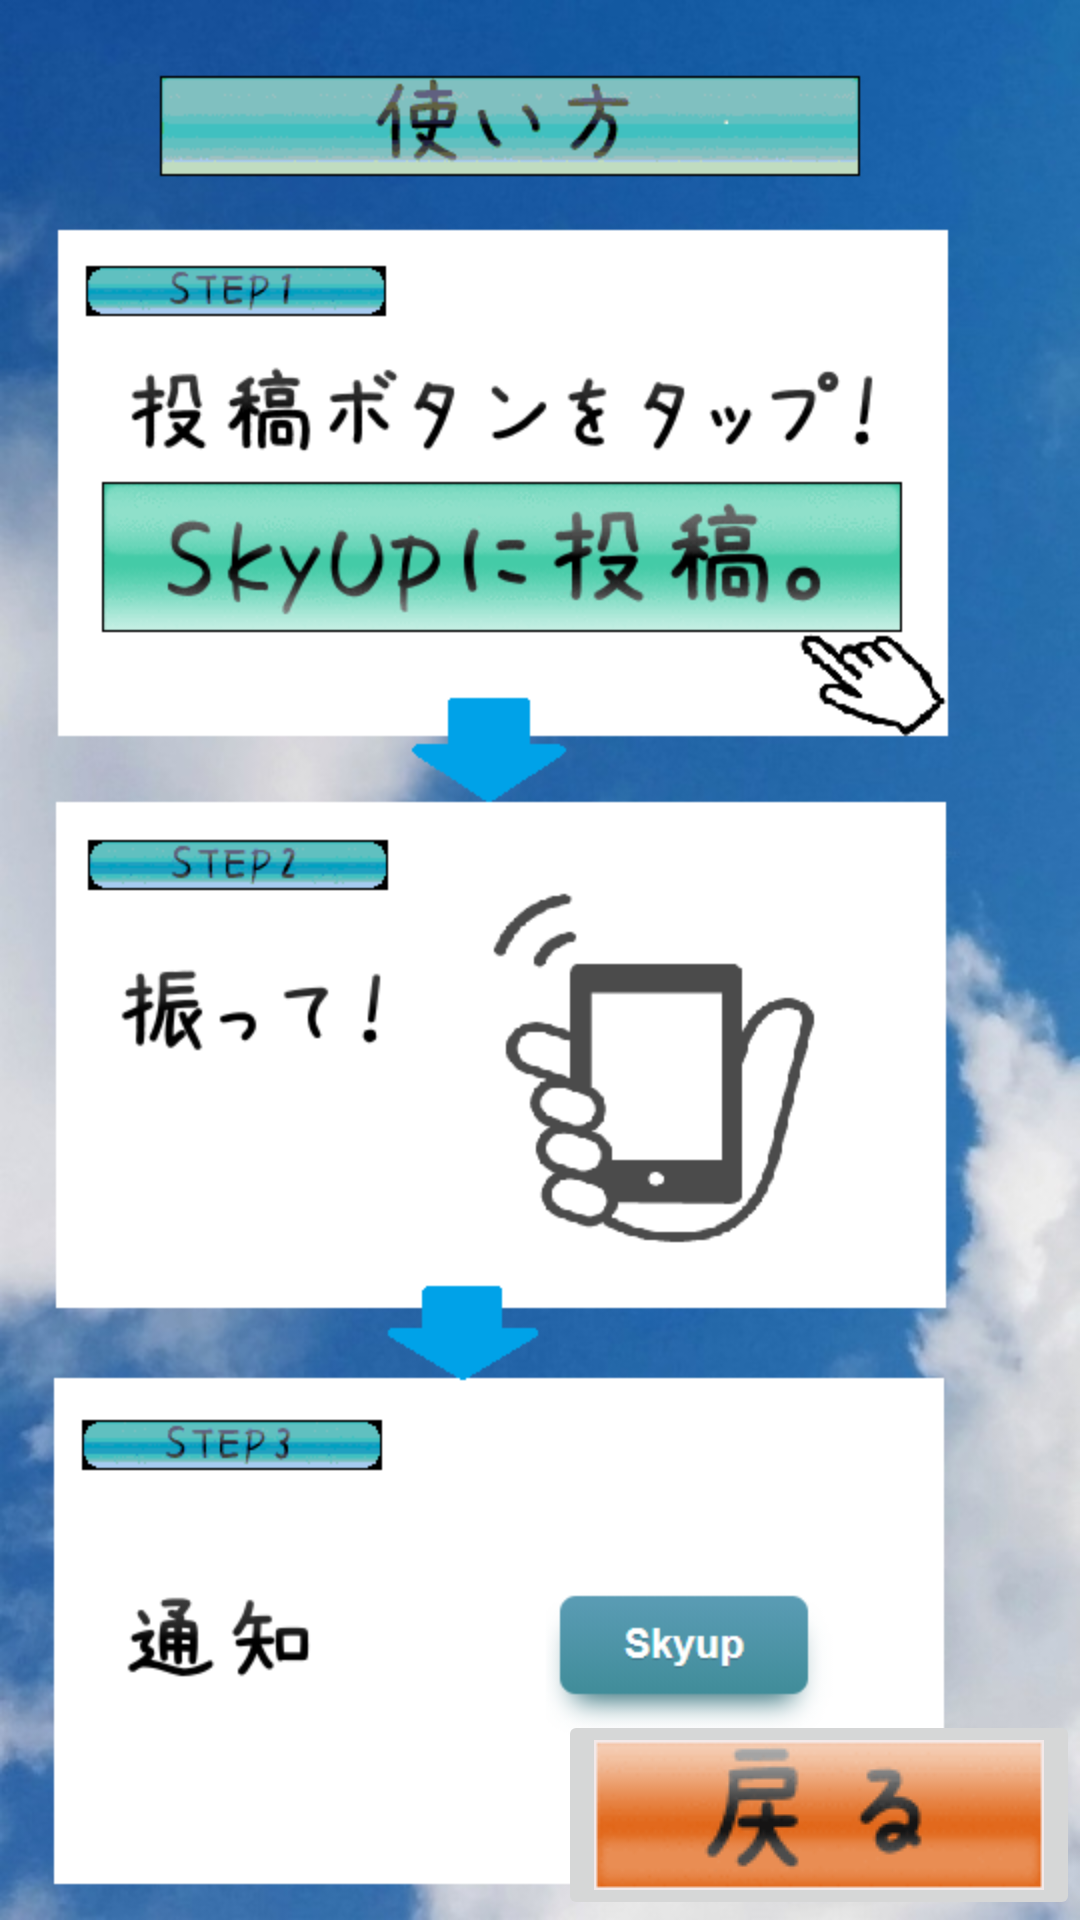

Layout XML and referenced resources for this Android screen:
<!-- AndroidManifest.xml: application theme Theme.SkyUp1 -->
<!-- res/layout/activity_how_to.xml -->
<?xml version="1.0" encoding="utf-8"?>
<RelativeLayout xmlns:android="http://schemas.android.com/apk/res/android"
    xmlns:app="http://schemas.android.com/apk/res-auto"
    xmlns:tools="http://schemas.android.com/tools"
    android:id="@+id/layoutHowTo"
    android:layout_width="match_parent"
    android:layout_height="match_parent"
    android:background="@drawable/sky_clouds_41"
    app:layoutDescription="@xml/activity_how_to_scene"
    tools:context=".HowToActivity">

    <ImageButton
        android:id="@+id/buttonBack"
        android:layout_width="wrap_content"
        android:layout_height="wrap_content"
        android:layout_alignParentRight="true"
        android:layout_alignParentBottom="true"
        app:srcCompat="@drawable/back" />
</RelativeLayout>
<!-- resources referenced by this layout -->
<resources>
  <!-- drawable back: png bitmap (drawable-v24, 3128 bytes) -->
  <!-- drawable sky_clouds_41: png bitmap (drawable-v24, 198222 bytes) -->
  <style name="Theme.SkyUp1" parent="Theme.MaterialComponents.DayNight.DarkActionBar">
          
          <item name="colorPrimary">@color/purple_500</item>
          <item name="colorPrimaryVariant">@color/purple_700</item>
          <item name="colorOnPrimary">@color/white</item>
          
          <item name="colorSecondary">@color/teal_200</item>
          <item name="colorSecondaryVariant">@color/teal_700</item>
          <item name="colorOnSecondary">@color/black</item>
          
          <item name="android:statusBarColor" tools:targetApi="l">?attr/colorPrimaryVariant</item>
          
          <item name="windowNoTitle">true</item>
          <item name="windowActionBar">false</item>
          <item name="android:windowFullscreen">true</item>
          <item name="android:windowContentOverlay">@null</item>
      </style>
  <!-- not gathered from this repository: default colours our renderer supplied (Android Studio template values) -->
  <color name="purple_500">#FF6200EE</color>
  <color name="purple_700">#FF3700B3</color>
  <color name="teal_200">#FF03DAC5</color>
  <color name="teal_700">#FF018786</color>
  <color name="black">#FF000000</color>
  <color name="white">#FFFFFFFF</color>
</resources>
